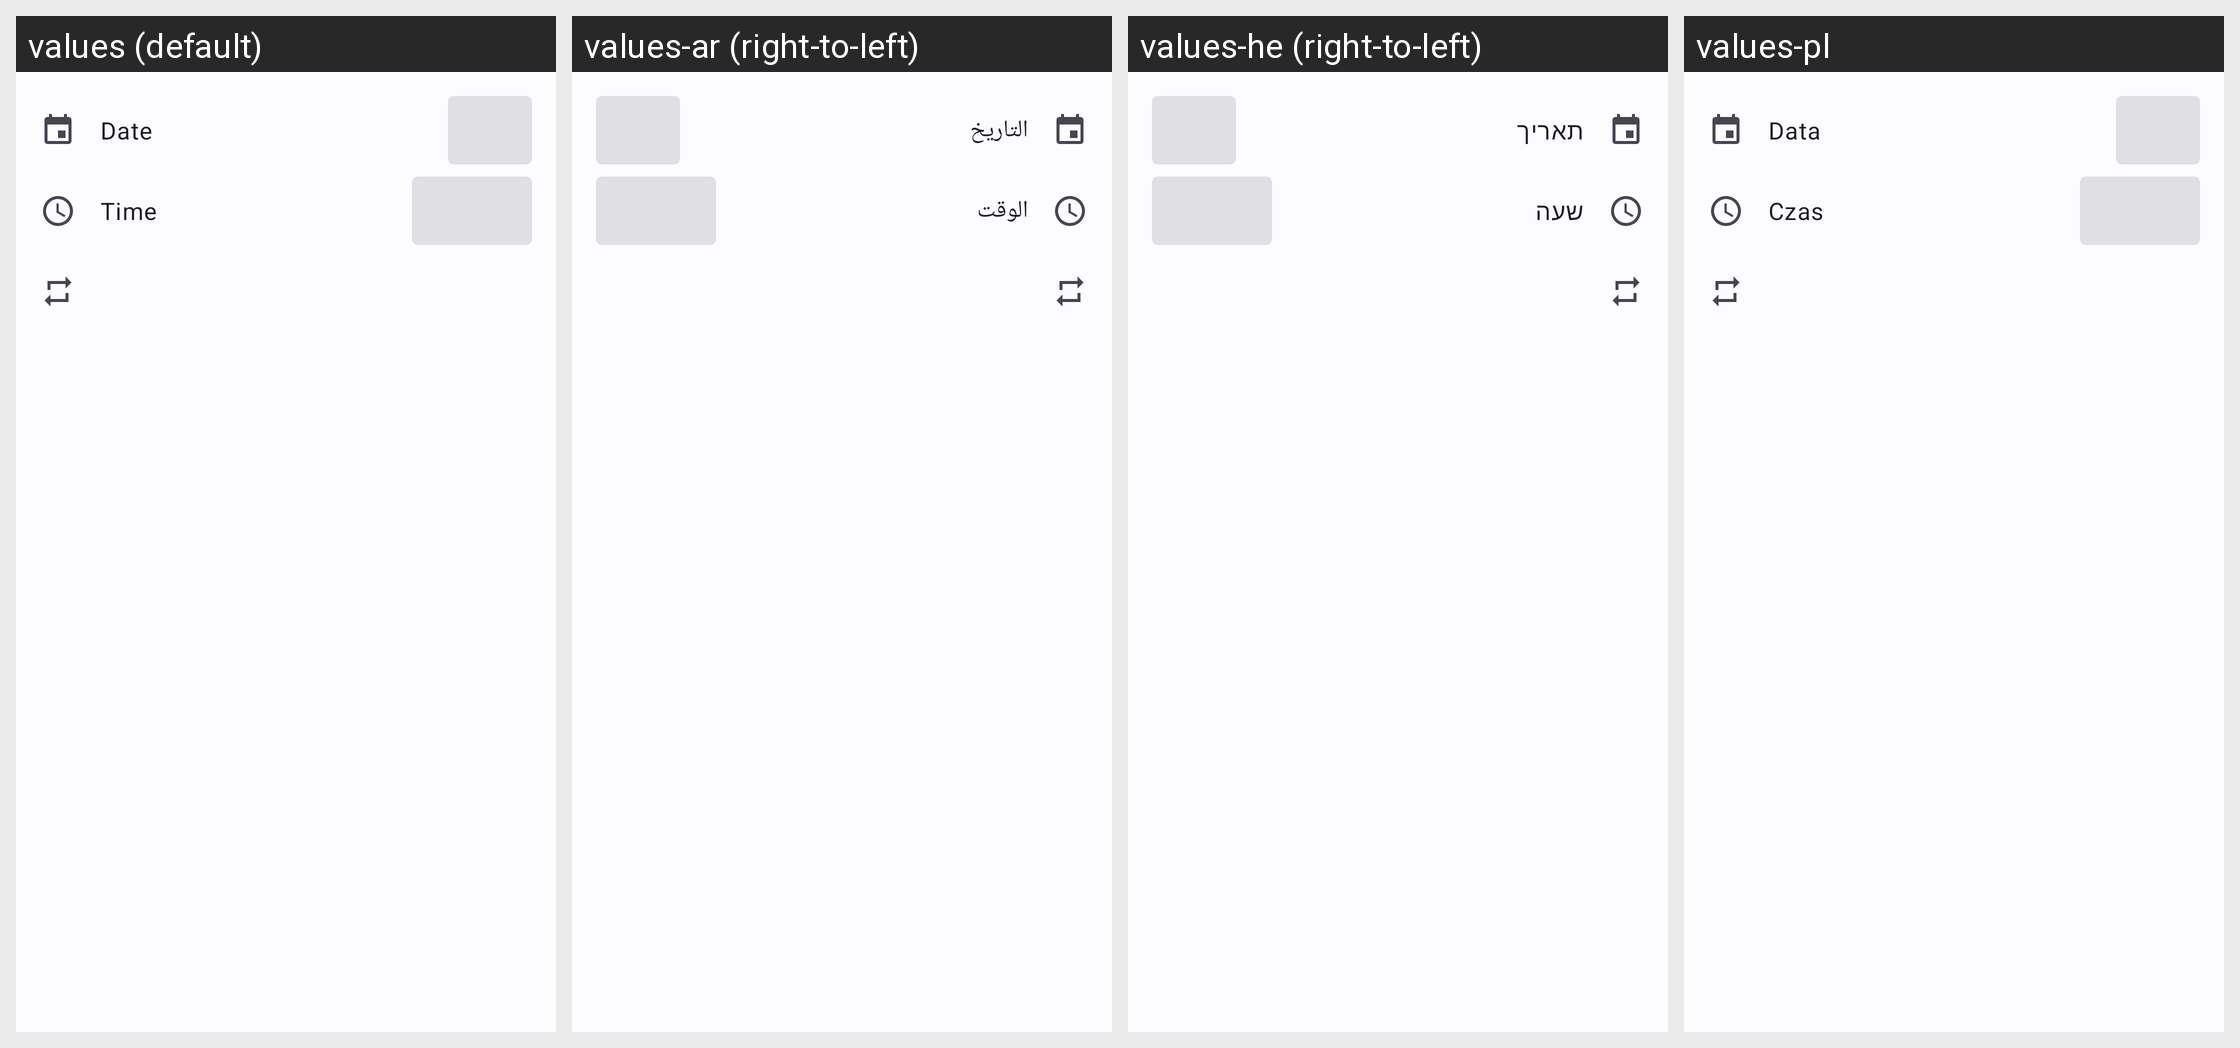

Translations of the strings shown on this Android screen, per locale in the grid:
Android screen res/layout/dialog_reminder.xml rendered under 4 locales, left to right: values (default), values-ar (right-to-left), values-he (right-to-left), values-pl. Device: Nexus 5 (rendered at 1080×1920; each locale shown at half size, 540×960, under a caption strip naming it); theme AppTheme.DayNight.
Other locales in the repository, not shown: values-ar-rSA, values-cs-rCZ, values-de, values-es, values-fr, values-it, values-iw, values-iw-rIL, values-ja, values-ja-rJP, values-ko-rKR, values-nb, values-nl, values-nl-rNL, values-no-rNO, values-pl-rPL, values-pt, values-pt-rBR, values-ro-rRO, values-ru, values-sr-rSP, values-sv-rSE, values-tr, values-uk, values-uk-rUA, values-vi, values-zh, values-zh-rCN.
Strings drawn on this screen, with the default value and each locale's value (text and hints the layout hard-codes, and strings that could not be matched under every locale, appear in the picture but are not listed):

reminder_date
  values: Date
  values-ar: التاريخ
  values-he: תאריך
  values-pl: Data

reminder_time
  values: Time
  values-ar: الوقت
  values-he: שעה
  values-pl: Czas
